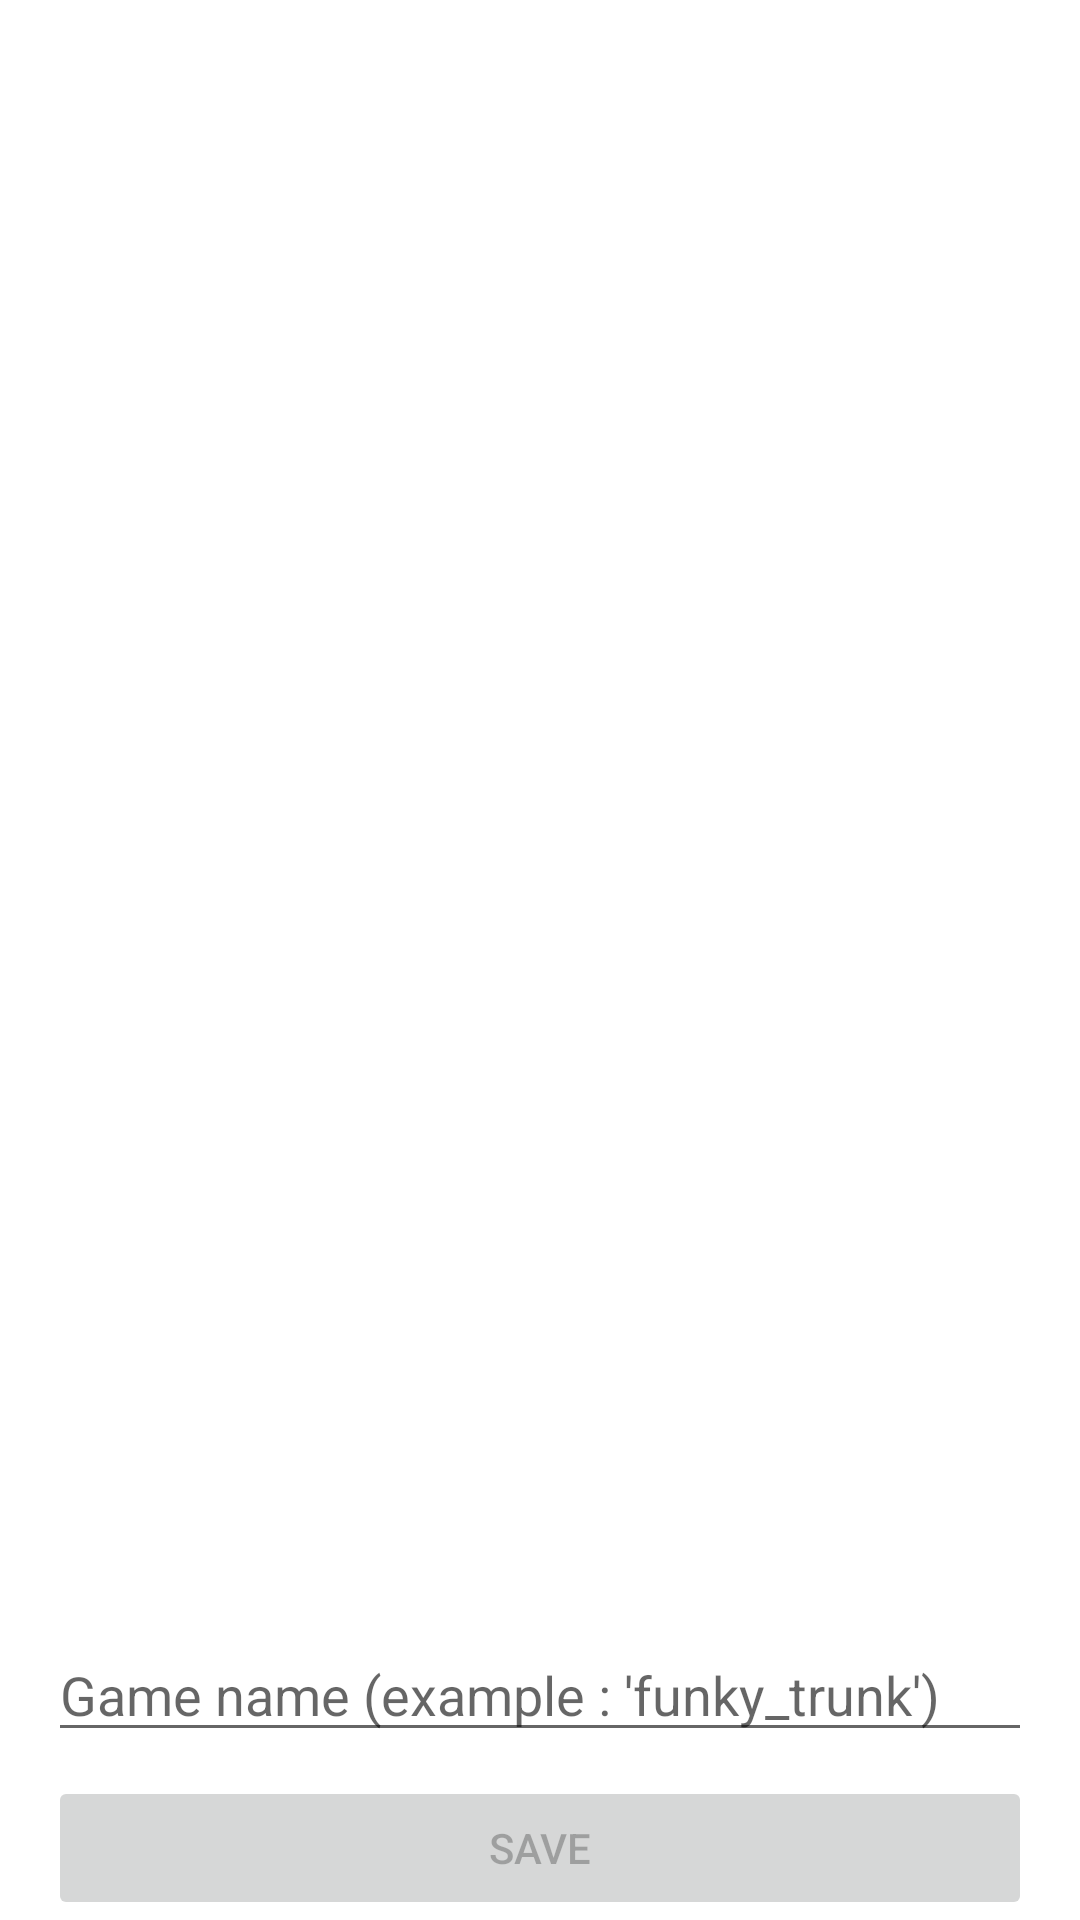

Android layout source for this screen:
<!-- AndroidManifest.xml: application theme Theme.MemoryApp -->
<!-- res/layout/activity_create.xml -->
<?xml version="1.0" encoding="utf-8"?>
<androidx.constraintlayout.widget.ConstraintLayout xmlns:android="http://schemas.android.com/apk/res/android"
    xmlns:app="http://schemas.android.com/apk/res-auto"
    xmlns:tools="http://schemas.android.com/tools"
    android:layout_width="match_parent"
    android:layout_height="match_parent"
    tools:context=".ui.CreateActivity">

    <Button
        android:id="@+id/button_save"
        android:layout_width="0dp"
        android:layout_height="wrap_content"
        android:layout_marginStart="16dp"
        android:layout_marginEnd="16dp"
        android:enabled="false"
        android:text="Save"
        app:layout_constraintBottom_toTopOf="@+id/progress_bar_uploading"
        app:layout_constraintEnd_toEndOf="parent"
        app:layout_constraintStart_toStartOf="parent" />

    <EditText
        android:id="@+id/et_game_name"
        android:layout_width="0dp"
        android:layout_height="wrap_content"
        android:layout_marginStart="16dp"
        android:layout_marginEnd="16dp"
        android:layout_marginBottom="8dp"
        android:digits="1234567890abcdefghijklmnopqrstuvwxyz_-"
        android:ems="10"
        android:importantForAutofill="no"
        android:maxLines="1"
        android:hint="Game name (example : 'funky_trunk')"
        android:imeOptions="actionDone"
        android:inputType="text"
        app:layout_constraintBottom_toTopOf="@+id/button_save"
        app:layout_constraintEnd_toEndOf="parent"
        app:layout_constraintStart_toStartOf="parent" />

    <androidx.recyclerview.widget.RecyclerView
        android:id="@+id/rv_image_picker"
        android:layout_width="0dp"
        android:layout_height="0dp"
        android:overScrollMode="never"
        app:layout_constraintBottom_toTopOf="@+id/et_game_name"
        app:layout_constraintEnd_toEndOf="parent"
        app:layout_constraintStart_toStartOf="parent"
        app:layout_constraintTop_toTopOf="parent" />

    <ProgressBar
        android:id="@+id/progress_bar_uploading"
        style="?android:attr/progressBarStyleHorizontal"
        android:layout_width="0dp"
        android:layout_height="wrap_content"
        android:layout_marginStart="16dp"
        android:layout_marginEnd="16dp"
        android:layout_marginBottom="16dp"
        android:visibility="gone"
        app:layout_constraintBottom_toBottomOf="parent"
        app:layout_constraintEnd_toEndOf="parent"
        app:layout_constraintStart_toStartOf="parent" />
</androidx.constraintlayout.widget.ConstraintLayout>
<!-- resources referenced by this layout -->
<resources>
  <style name="Theme.MemoryApp" parent="Theme.MaterialComponents.DayNight.DarkActionBar">
          
          <item name="colorPrimary">@color/grey_dark</item>
          <item name="colorPrimaryVariant">@color/black</item>
          <item name="colorOnPrimary">@color/white</item>
          
          <item name="colorSecondary">@color/grey_dark2</item>
          <item name="colorSecondaryVariant">@color/grey_dark2</item>
          <item name="colorOnSecondary">@color/black</item>
          
          <item name="android:statusBarColor" tools:targetApi="l">?attr/colorPrimaryVariant</item>
          
      </style>
  <color name="grey_dark">#4d524e</color>
  <color name="black">#FF000000</color>
  <color name="white">#FFFFFFFF</color>
  <color name="grey_dark2">#2c332d</color>
</resources>
